Dataset: satellite_dataset_final (GitHub, royalp2p/weather-ai-project). Classes: clear, cloudy, rain.

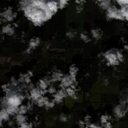
Label: cloudy

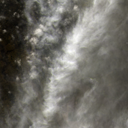
Label: rain

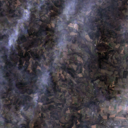
Label: rain

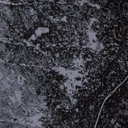
Label: clear

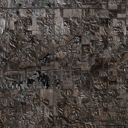
Label: clear

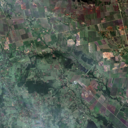
Label: cloudy
